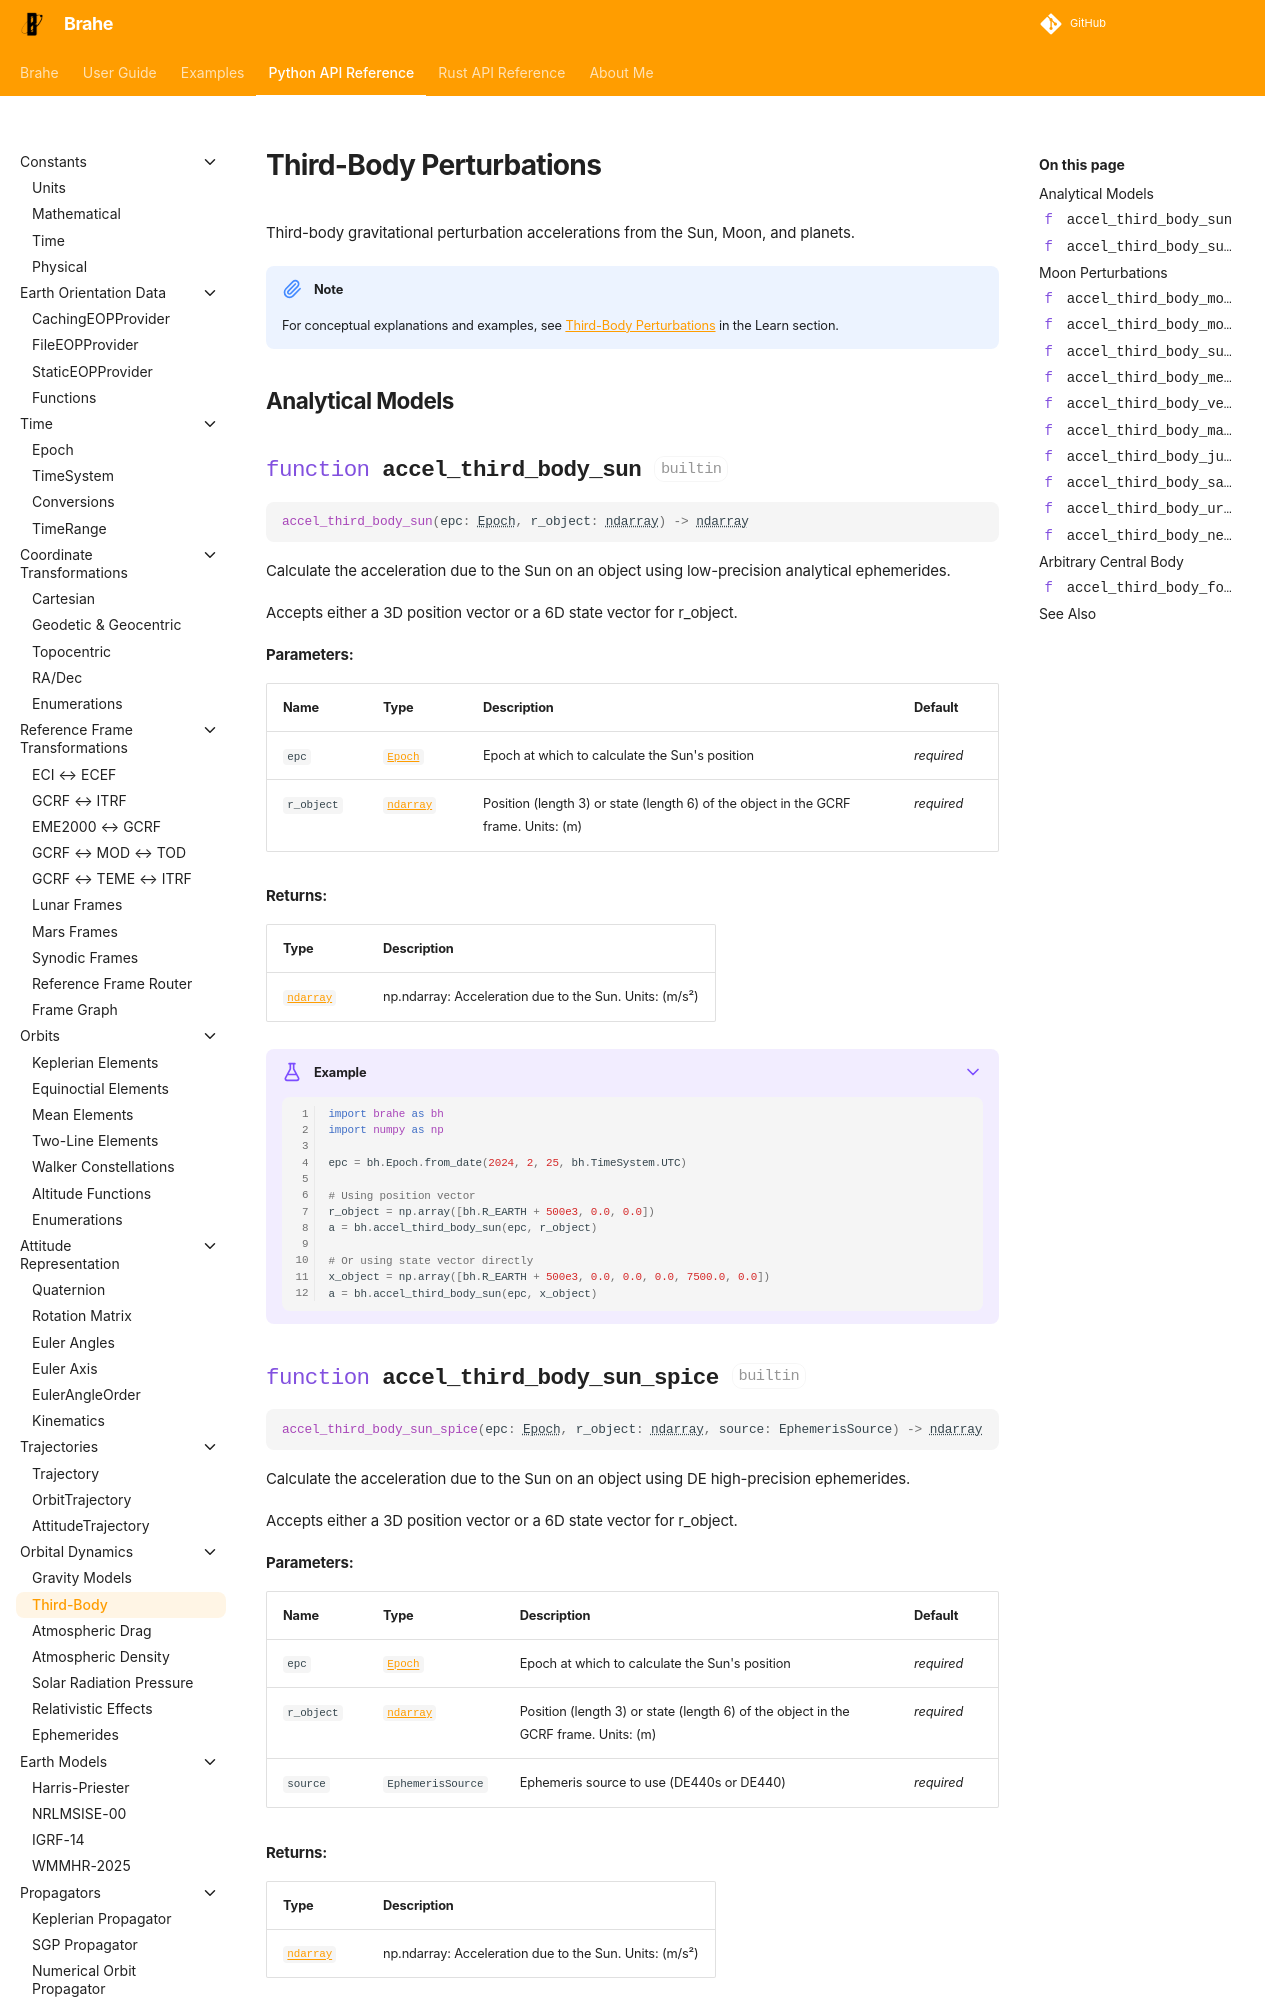

repository: duncaneddy/brahe · page: latest/library_api/orbit_dynamics/third_body.html · generator: mkdocs

# Third-Body Perturbations

Third-body gravitational perturbation accelerations from the Sun, Moon, and planets.

!!! note
    For conceptual explanations and examples, see [Third-Body Perturbations](../../learn/orbital_dyna
